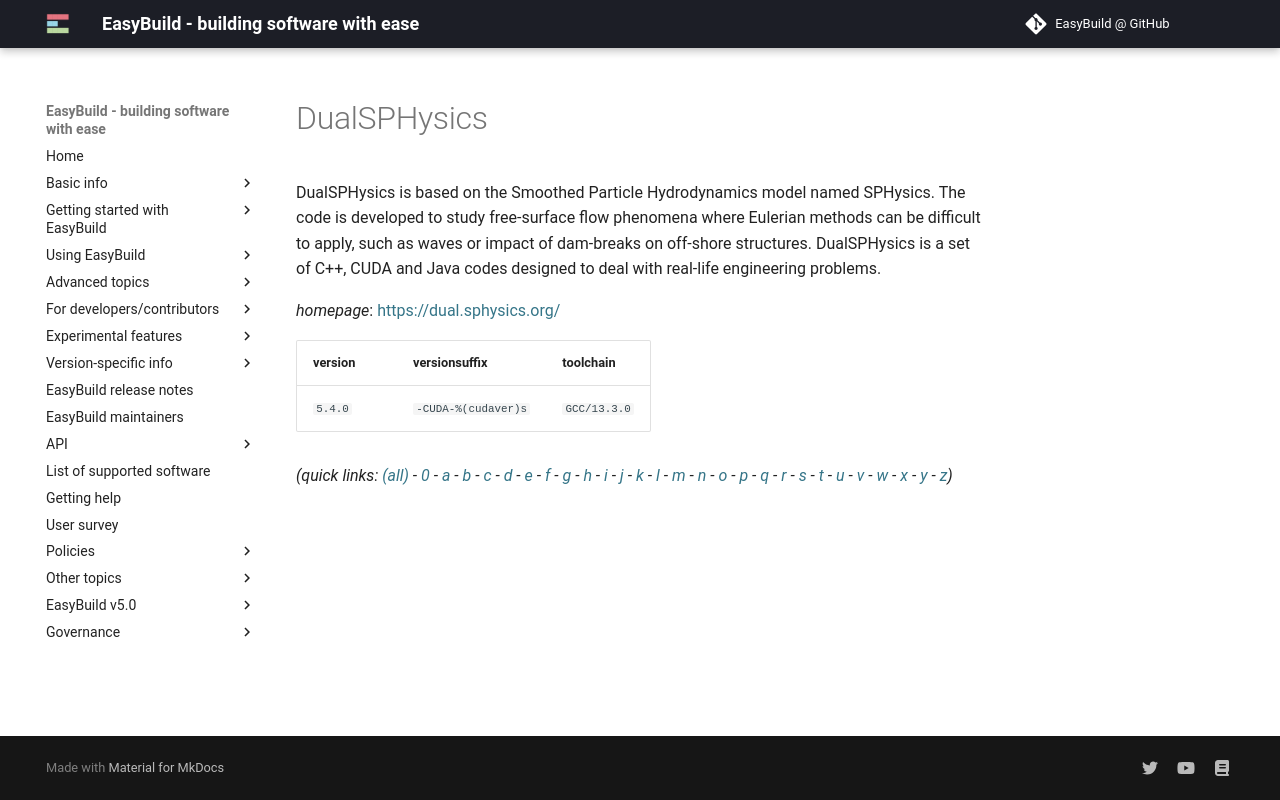

repository: easybuilders/easybuild-docs · page: version-specific/supported-software/d/DualSPHysics/index.html · generator: mkdocs

---
search:
  boost: 0.5
---
# DualSPHysics

DualSPHysics is based on the Smoothed Particle Hydrodynamics model named SPHysics.   The code is developed to study free-surface flow phenomena where Eulerian methods  can be difficult to apply, such as waves or impact of dam-breaks on off-shore  structures. DualSPHysics is a set of C++, CUDA and Java codes designed to deal  with real-life engineering problems.

*homepage*: <https://dual.sphysics.org/>

version | versionsuffix | toolchain
--------|---------------|----------
``5.4.0`` | ``-CUDA-%(cudaver)s`` | ``GCC/13.3.0``


*(quick links: [(all)](../index.md) - [0](../0/index.md) - [a](../a/index.md) - [b](../b/index.md) - [c](../c/index.md) - [d](../d/index.md) - [e](../e/index.md) - [f](../f/index.md) - [g](../g/index.md) - [h](../h/index.md) - [i](../i/index.md) - [j](../j/index.md) - [k](../k/index.md) - [l](../l/index.md) - [m](../m/index.md) - [n](../n/index.md) - [o](../o/index.md) - [p](../p/index.md) - [q](../q/index.md) - [r](../r/index.md) - [s](../s/index.md) - [t](../t/index.md) - [u](../u/index.md) - [v](../v/index.md) - [w](../w/index.md) - [x](../x/index.md) - [y](../y/index.md) - [z](../z/index.md))*
